2-way image classification set "dataset" from GitHub (safe-cam/cctv-surveillance); label vocabulary: gunshot, non gunshot.

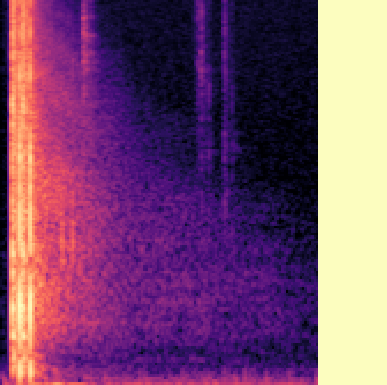
Label: gunshot

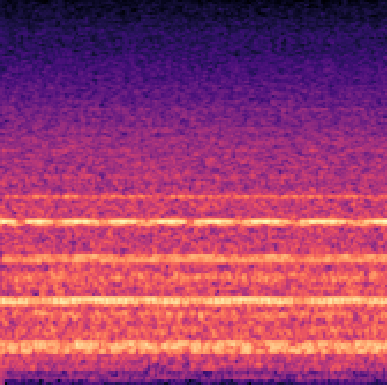
Label: non gunshot

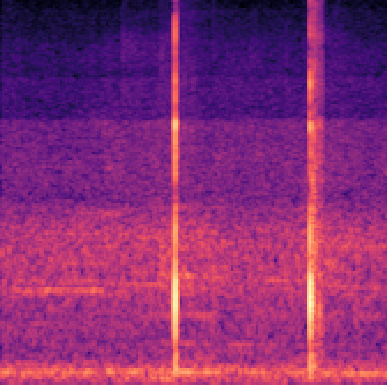
Label: gunshot

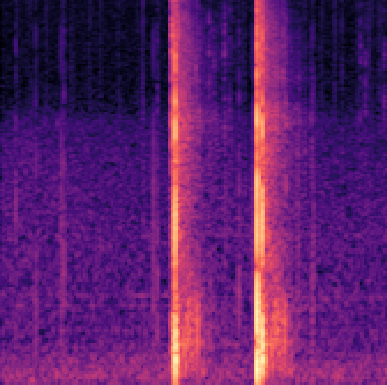
Label: gunshot

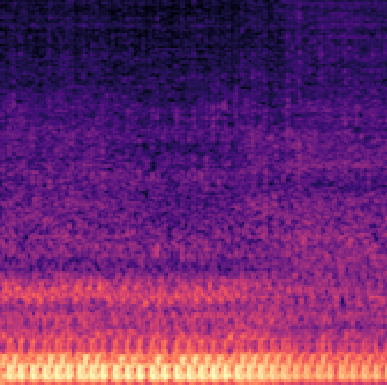
Label: non gunshot

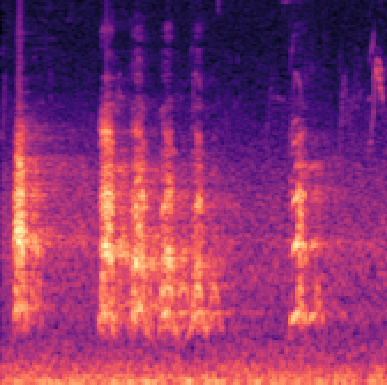
Label: non gunshot
